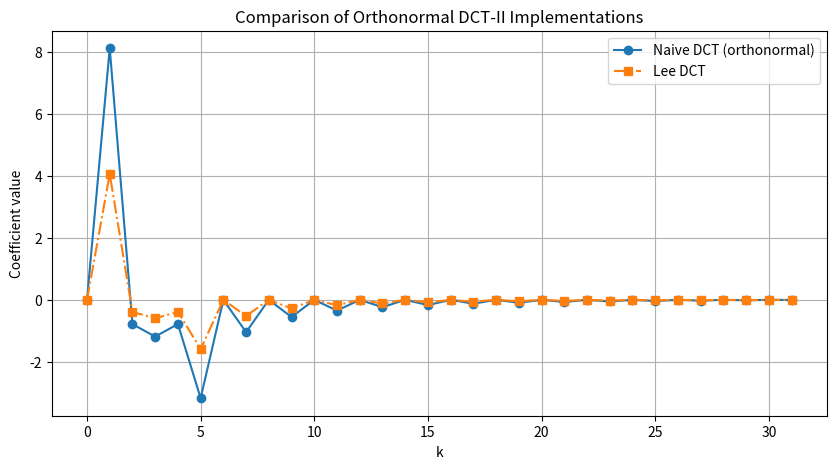
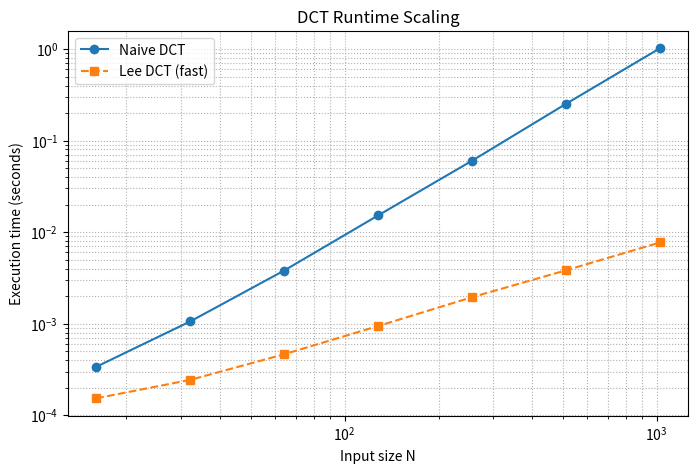

Reproduce these figures in Python, in order.
#from dct.utils import load_grayscale_image

import numpy as np
import matplotlib.pyplot as plt
import time

def orthonormalize_dct(X):
    N = len(X)
    scale = np.sqrt(2 / N) * np.ones(N)
    scale[0] = np.sqrt(1 / N)
    return X * scale

def fit_power_law(N_vals, times):
    logs_N = np.log2(N_vals)
    logs_T = np.log2(times)
    slope, intercept = np.polyfit(logs_N, logs_T, 1)
    return slope  # a in O(N^a)



def dct_naive(x):
    N = len(x)
    X = np.zeros(N)
    for k in range(N):
        for n in range(N):
            X[k] += x[n] * np.cos(np.pi * (n + 0.5) * k / N)
        X[k] *= 2  # scale by 2 for energy preservation
    return X


def fast_dct_recursive(x):
    N = len(x)
    x = np.asarray(x, dtype=float)

    if N == 1:
        return x.copy()

    if N % 2 != 0:
        raise ValueError("Input length must be a power of 2")

    # Step 1: Split into even and odd indices
    x_even = x[::2]
    x_odd = x[1::2]

    # Step 2: Compute DCTs of each half recursively
    X_even = fast_dct_recursive(x_even)
    X_odd = fast_dct_recursive(x_odd)

    # Step 3: Combine
    X = np.zeros(N)
    for k in range(N // 2):
        angle = np.pi * (2 * k + 1) / (2 * N)
        cos_val = np.cos(angle)
        sin_val = np.sin(angle)

        X[k] = X_even[k] + cos_val * x_odd[k] + sin_val * x_odd[::-1][k]
        X[N - 1 - k] = X_even[k] - cos_val * x_odd[k] - sin_val * x_odd[::-1][k]

    return X

def dct_lee(vector):
	if vector.ndim != 1:
		raise ValueError()
	n = vector.size
	if n == 1:
		return vector.copy()
	elif n == 0 or n % 2 != 0:
		raise ValueError()
	else:
		half = n // 2
		gamma = vector[ : half]
		delta = vector[n - 1 : half - 1 : -1]
		alpha = dct_lee(gamma + delta)
		beta  = dct_lee((gamma - delta) / (np.cos(np.arange(0.5, half + 0.5) * (np.pi / n)) * 2.0))
		result = np.zeros_like(vector)
		result[0 : : 2] = alpha
		result[1 : : 2] = beta
		result[1 : n - 1 : 2] += beta[1 : ]
		return result

N = 32
x = np.sin(2 * np.pi * np.arange(N) / N) + 0.5 * np.sin(4 * np.pi * np.arange(N) / N)

#x = np.ones(8)

# X_naive = dct_naive(x)
# X_fast = fast_dct_recursive(x)
# X_naive_norm = X_naive / np.linalg.norm(X_naive)
# X_fast_norm = X_fast / np.linalg.norm(X_fast)

# Compute unnormalized DCTs
X_naive = dct_naive(x)
X_fast = fast_dct_recursive(x)
X_lee = dct_lee(x)

# Apply orthonormal scaling
X_naive_norm = orthonormalize_dct(X_naive)
X_fast_norm = orthonormalize_dct(X_fast)
X_lee_norm = orthonormalize_dct(X_lee)

plt.figure(figsize=(10, 5))
plt.plot(X_naive_norm, 'o-', label="Naive DCT (orthonormal)")
#plt.plot(X_fast_norm, 'x--', label="Fast DCT Recursive")
plt.plot(X_lee_norm, 's-.', label="Lee DCT")
plt.legend()
plt.title("Comparison of Orthonormal DCT-II Implementations")
plt.xlabel("k")
plt.ylabel("Coefficient value")
plt.grid(True)
plt.show()


err_fast = np.linalg.norm(X_naive_norm - X_fast_norm) / np.linalg.norm(X_naive_norm)
err_lee = np.linalg.norm(X_naive_norm - X_lee_norm) / np.linalg.norm(X_naive_norm)

print(f"Relative error (Fast Recursive vs Naive): {err_fast:.2e}")
print(f"Relative error (Lee vs Naive): {err_lee:.2e}")

# plt.plot(X_naive, 'o-', label='Naive DCT')
# plt.plot(X_fast, 'x--', label='Fast DCT (recursive)')
# plt.legend()
# plt.title("Comparison of Naive and Fast DCT-II")
# plt.show()


sizes = [2**i for i in range(4, 11)]  # N = 16 to 1024
naive_times = []
lee_times = []

for N in sizes:
    x = np.random.rand(N)

    # Time naive DCT
    start = time.perf_counter()
    dct_naive(x)
    naive_times.append(time.perf_counter() - start)

    # Time Lee DCT
    start = time.perf_counter()
    dct_lee(x)
    lee_times.append(time.perf_counter() - start)

plt.figure(figsize=(8, 5))
plt.loglog(sizes, naive_times, 'o-', label='Naive DCT')
plt.loglog(sizes, lee_times, 's--', label='Lee DCT (fast)')
plt.xlabel("Input size N")
plt.ylabel("Execution time (seconds)")
plt.title("DCT Runtime Scaling")
plt.grid(True, which="both", ls=":")
plt.legend()
plt.show()


slope_naive = fit_power_law(sizes, naive_times)
slope_lee = fit_power_law(sizes, lee_times)

print(f"Naive DCT empirical complexity: O(N^{slope_naive:.2f})")
print(f"Lee DCT empirical complexity: O(N^{slope_lee:.2f})")
